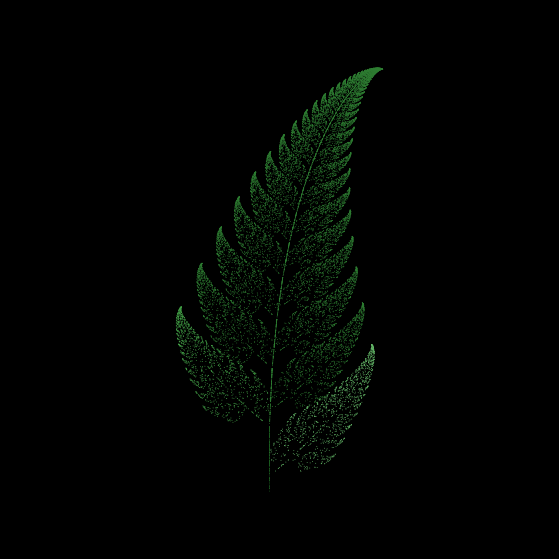

This chart was generated by the following Python code: (Note: this script raises an exception after producing the figure.)
"""
Fractal por el "Juego del Caos" (Chaos Game) + ANIMACIÓN ROTATORIA.

Genera el fractal igual que la versión estática (mediante transformaciones
afines aplicadas al azar) y luego crea un video donde el fractal
completo gira sobre su propio centro.

Requisitos:
    pip3 install matplotlib numpy pillow

    Para exportar en MP4 necesitas ffmpeg instalado en tu sistema
    (no es un paquete de pip, es un programa aparte):
      - Mac:      brew install ffmpeg
      - Ubuntu:   sudo apt install ffmpeg
      - Windows:  https://ffmpeg.org/download.html

    (Si pones un nombre de archivo .gif, usa Pillow y no necesita ffmpeg.)
"""

import random
import numpy as np
import matplotlib.pyplot as plt
import matplotlib.animation as animation


# ---------------------------------------------------------------------
# 1. CONFIGURACIÓN DE TRANSFORMACIONES (igual que antes, edítalas aquí)
# ---------------------------------------------------------------------

HELECHO_BARNSLEY = [
    {"a": 0.00, "b": 0.00, "c": 0.00, "d": 0.16, "e": 0.00, "f": 0.00, "prob": 0.01, "color": "#1b5e20"},
    {"a": 0.85, "b": 0.04, "c": -0.04, "d": 0.85, "e": 0.00, "f": 1.60, "prob": 0.85, "color": "#2e7d32"},
    {"a": 0.20, "b": -0.26, "c": 0.23, "d": 0.22, "e": 0.00, "f": 1.60, "prob": 0.07, "color": "#43a047"},
    {"a": -0.15, "b": 0.28, "c": 0.26, "d": 0.24, "e": 0.00, "f": 0.44, "prob": 0.07, "color": "#66bb6a"},
]

SIERPINSKI = [
    {"a": 0.5, "b": 0.0, "c": 0.0, "d": 0.5, "e": 0.0, "f": 0.0, "prob": 1 / 3, "color": "#0d47a1"},
    {"a": 0.5, "b": 0.0, "c": 0.0, "d": 0.5, "e": 0.5, "f": 0.0, "prob": 1 / 3, "color": "#1565c0"},
    {"a": 0.5, "b": 0.0, "c": 0.0, "d": 0.5, "e": 0.25, "f": 0.5, "prob": 1 / 3, "color": "#1976d2"},
]

ESPIRAL = [
    {"a": 0.85, "b": 0.00, "c": 0.00, "d": 0.85, "e": 0.10, "f": 0.10, "prob": 0.80, "color": "#4a148c"},
    {"a": 0.20, "b": -0.30, "c": 0.30, "d": 0.20, "e": 0.10, "f": 0.10, "prob": 0.10, "color": "#7b1fa2"},
    {"a": -0.15, "b": 0.30, "c": 0.30, "d": 0.15, "e": 0.20, "f": 0.05, "prob": 0.10, "color": "#ab47bc"},
]

# Elige el fractal a animar:
TRANSFORMACIONES = HELECHO_BARNSLEY


# ---------------------------------------------------------------------
# 2. PARÁMETROS GENERALES
# ---------------------------------------------------------------------

NUM_PUNTOS = 20000           # menos puntos = animación más fluida y liviana
DESCARTAR_PRIMEROS = 20
PUNTO_INICIAL = (0.0, 0.0)
TAMANO_PUNTO = 0.4
USAR_COLOR_POR_TRANSFORMACION = True

# --- Parámetros de la animación ---
NOMBRE_ARCHIVO_SALIDA = "fractal_rotando.mp4"  # .mp4 (requiere ffmpeg) o .gif
DURACION_SEGUNDOS = 6
FPS = 30
VUELTAS_COMPLETAS = 1          # cuántas vueltas de 360° da en toda la animación
FONDO_OSCURO = True            # True = fondo negro, False = fondo blanco


# ---------------------------------------------------------------------
# 3. MOTOR DEL JUEGO DEL CAOS
# ---------------------------------------------------------------------

def validar_transformaciones(transformaciones):
    suma = sum(t["prob"] for t in transformaciones)
    if abs(suma - 1.0) > 1e-6:
        raise ValueError(
            f"Las probabilidades deben sumar 1.0 (suman {suma:.4f})."
        )


def elegir_transformacion(transformaciones):
    r = random.random()
    acumulado = 0.0
    for t in transformaciones:
        acumulado += t["prob"]
        if r <= acumulado:
            return t
    return transformaciones[-1]


def aplicar_transformacion(t, x, y):
    x_nueva = t["a"] * x + t["b"] * y + t["e"]
    y_nueva = t["c"] * x + t["d"] * y + t["f"]
    return x_nueva, y_nueva


def generar_fractal(transformaciones, num_puntos, descartar, punto_inicial):
    validar_transformaciones(transformaciones)
    x, y = punto_inicial
    xs, ys, colores = [], [], []

    for i in range(num_puntos):
        t = elegir_transformacion(transformaciones)
        x, y = aplicar_transformacion(t, x, y)
        if i >= descartar:
            xs.append(x)
            ys.append(y)
            colores.append(t.get("color", "#2e7d32"))

    return np.array(xs), np.array(ys), colores


# ---------------------------------------------------------------------
# 4. ANIMACIÓN: ROTACIÓN SOBRE EL CENTRO
# ---------------------------------------------------------------------

def rotar_puntos(xs, ys, centro_x, centro_y, angulo_rad):
    """Rota (xs, ys) un ángulo dado alrededor de (centro_x, centro_y)."""
    x_centrado = xs - centro_x
    y_centrado = ys - centro_y
    cos_a, sin_a = np.cos(angulo_rad), np.sin(angulo_rad)
    x_rot = x_centrado * cos_a - y_centrado * sin_a
    y_rot = x_centrado * sin_a + y_centrado * cos_a
    return x_rot + centro_x, y_rot + centro_y


def crear_animacion(xs, ys, colores):
    # Centro de rotación = centro del bounding box del fractal
    centro_x = (xs.min() + xs.max()) / 2
    centro_y = (ys.min() + ys.max()) / 2

    # Margen para que el fractal no se salga del cuadro al rotar
    radio = np.sqrt((xs - centro_x) ** 2 + (ys - centro_y) ** 2).max()
    margen = radio * 1.15

    fondo = "black" if FONDO_OSCURO else "white"

    fig, ax = plt.subplots(figsize=(7, 7), facecolor=fondo)
    ax.set_facecolor(fondo)
    ax.set_xlim(centro_x - margen, centro_x + margen)
    ax.set_ylim(centro_y - margen, centro_y + margen)
    ax.set_aspect("equal")
    ax.axis("off")

    color_puntos = colores if USAR_COLOR_POR_TRANSFORMACION else "#2e7d32"
    scatter = ax.scatter(xs, ys, s=TAMANO_PUNTO, c=color_puntos, linewidths=0)

    num_frames = int(DURACION_SEGUNDOS * FPS)
    angulos = np.linspace(0, 2 * np.pi * VUELTAS_COMPLETAS, num_frames, endpoint=False)

    def actualizar(frame_idx):
        angulo = angulos[frame_idx]
        x_rot, y_rot = rotar_puntos(xs, ys, centro_x, centro_y, angulo)
        scatter.set_offsets(np.column_stack([x_rot, y_rot]))
        return (scatter,)

    anim = animation.FuncAnimation(
        fig, actualizar, frames=num_frames, interval=1000 / FPS, blit=True
    )
    return fig, anim


def exportar_animacion(anim):
    if NOMBRE_ARCHIVO_SALIDA.lower().endswith(".mp4"):
        # yuv420p = formato de color que entienden todos los móviles (WhatsApp incluido)
        # faststart = el video empieza a reproducirse sin esperar a que termine de cargar
        writer = animation.FFMpegWriter(
            fps=FPS, bitrate=3000,
            extra_args=["-pix_fmt", "yuv420p", "-movflags", "faststart"],
        )
    else:
        writer = animation.PillowWriter(fps=FPS)

    print("Generando video... esto puede tardar un poco.")
    anim.save(NOMBRE_ARCHIVO_SALIDA, writer=writer, dpi=150)
    print(f"¡Listo! Guardado como '{NOMBRE_ARCHIVO_SALIDA}'.")


# ---------------------------------------------------------------------
# 5. EJECUCIÓN
# ---------------------------------------------------------------------

if __name__ == "__main__":
    xs, ys, colores = generar_fractal(
        TRANSFORMACIONES, NUM_PUNTOS, DESCARTAR_PRIMEROS, PUNTO_INICIAL
    )
    fig, anim = crear_animacion(xs, ys, colores)
    exportar_animacion(anim)
